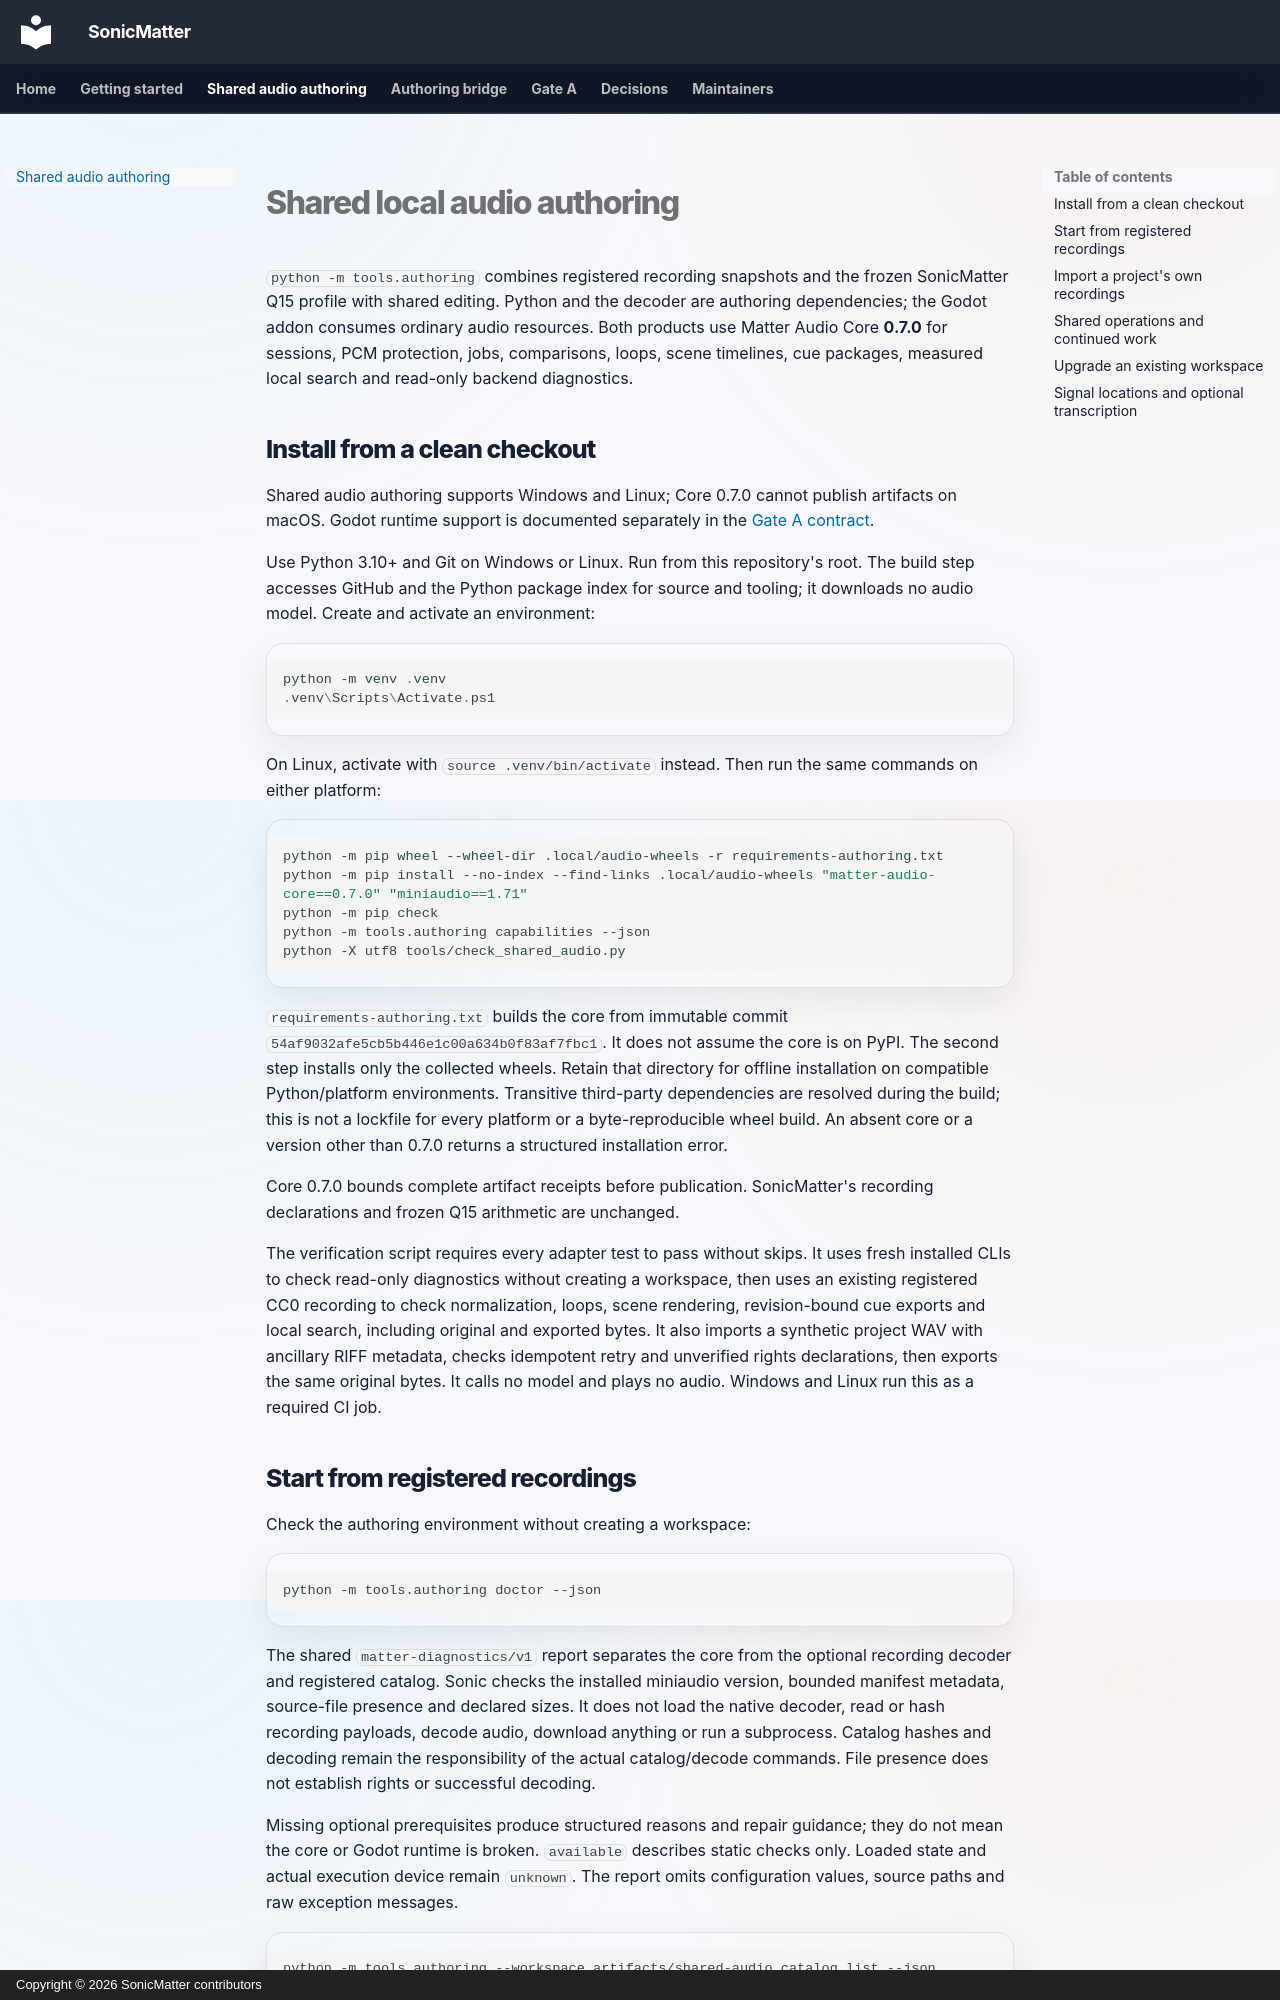

repository: andyandymike/sonic-matter · page: shared-audio/index.html · generator: mkdocs · copyright: Copyright © 2026 SonicMatter contributors

# Shared local audio authoring

`python -m tools.authoring` combines registered recording snapshots and the
frozen SonicMatter Q15 profile with shared editing. Python and the decoder are
authoring dependencies; the Godot addon consumes ordinary audio resources.
Both products use Matter Audio Core **0.7.0** for sessions, PCM protection, jobs,
comparisons, loops, scene timelines, cue packages, measured local search and
read-only backend diagnostics.

## Install from a clean checkout

Shared audio authoring supports Windows and Linux; Core 0.7.0 cannot publish
artifacts on macOS. Godot runtime support is documented separately in the
[Gate A contract](gate-a-contract.md).

Use Python 3.10+ and Git on Windows or Linux. Run from this repository's root.
The build step accesses GitHub and the Python package index for source and
tooling; it downloads no audio model. Create and activate an environment:

```powershell
python -m venv .venv
.venv\Scripts\Activate.ps1
```

On Linux, activate with `source .venv/bin/activate` instead. Then run the
same commands on either platform:

```sh
python -m pip wheel --wheel-dir .local/audio-wheels -r requirements-authoring.txt
python -m pip install --no-index --find-links .local/audio-wheels "matter-audio-core==0.7.0" "miniaudio==1.71"
python -m pip check
python -m tools.authoring capabilities --json
python -X utf8 tools/check_shared_audio.py
```

`requirements-authoring.txt` builds the core from immutable commit
`54af9032afe5cb5b446e1c00a634b0f83af7fbc1`. It does not assume the core is on PyPI.
The second step installs only the collected wheels. Retain that directory for
offline installation on compatible Python/platform environments. Transitive
third-party dependencies are resolved during the build; this is not a lockfile
for every platform or a byte-reproducible wheel build. An absent core or a version
other than 0.7.0 returns a structured installation error.

Core 0.7.0 bounds complete artifact receipts before publication. SonicMatter's
recording declarations and frozen Q15 arithmetic are unchanged.

The verification script requires every adapter test to pass without skips. It
uses fresh installed CLIs to check read-only diagnostics without creating a
workspace, then uses an existing registered CC0 recording to check
normalization, loops, scene rendering, revision-bound cue exports and local
search, including original and exported bytes. It also imports a synthetic
project WAV with ancillary RIFF metadata, checks idempotent retry and unverified
rights declarations, then exports the same original bytes. It calls no model
and plays no audio. Windows and Linux run this as a required CI job.
